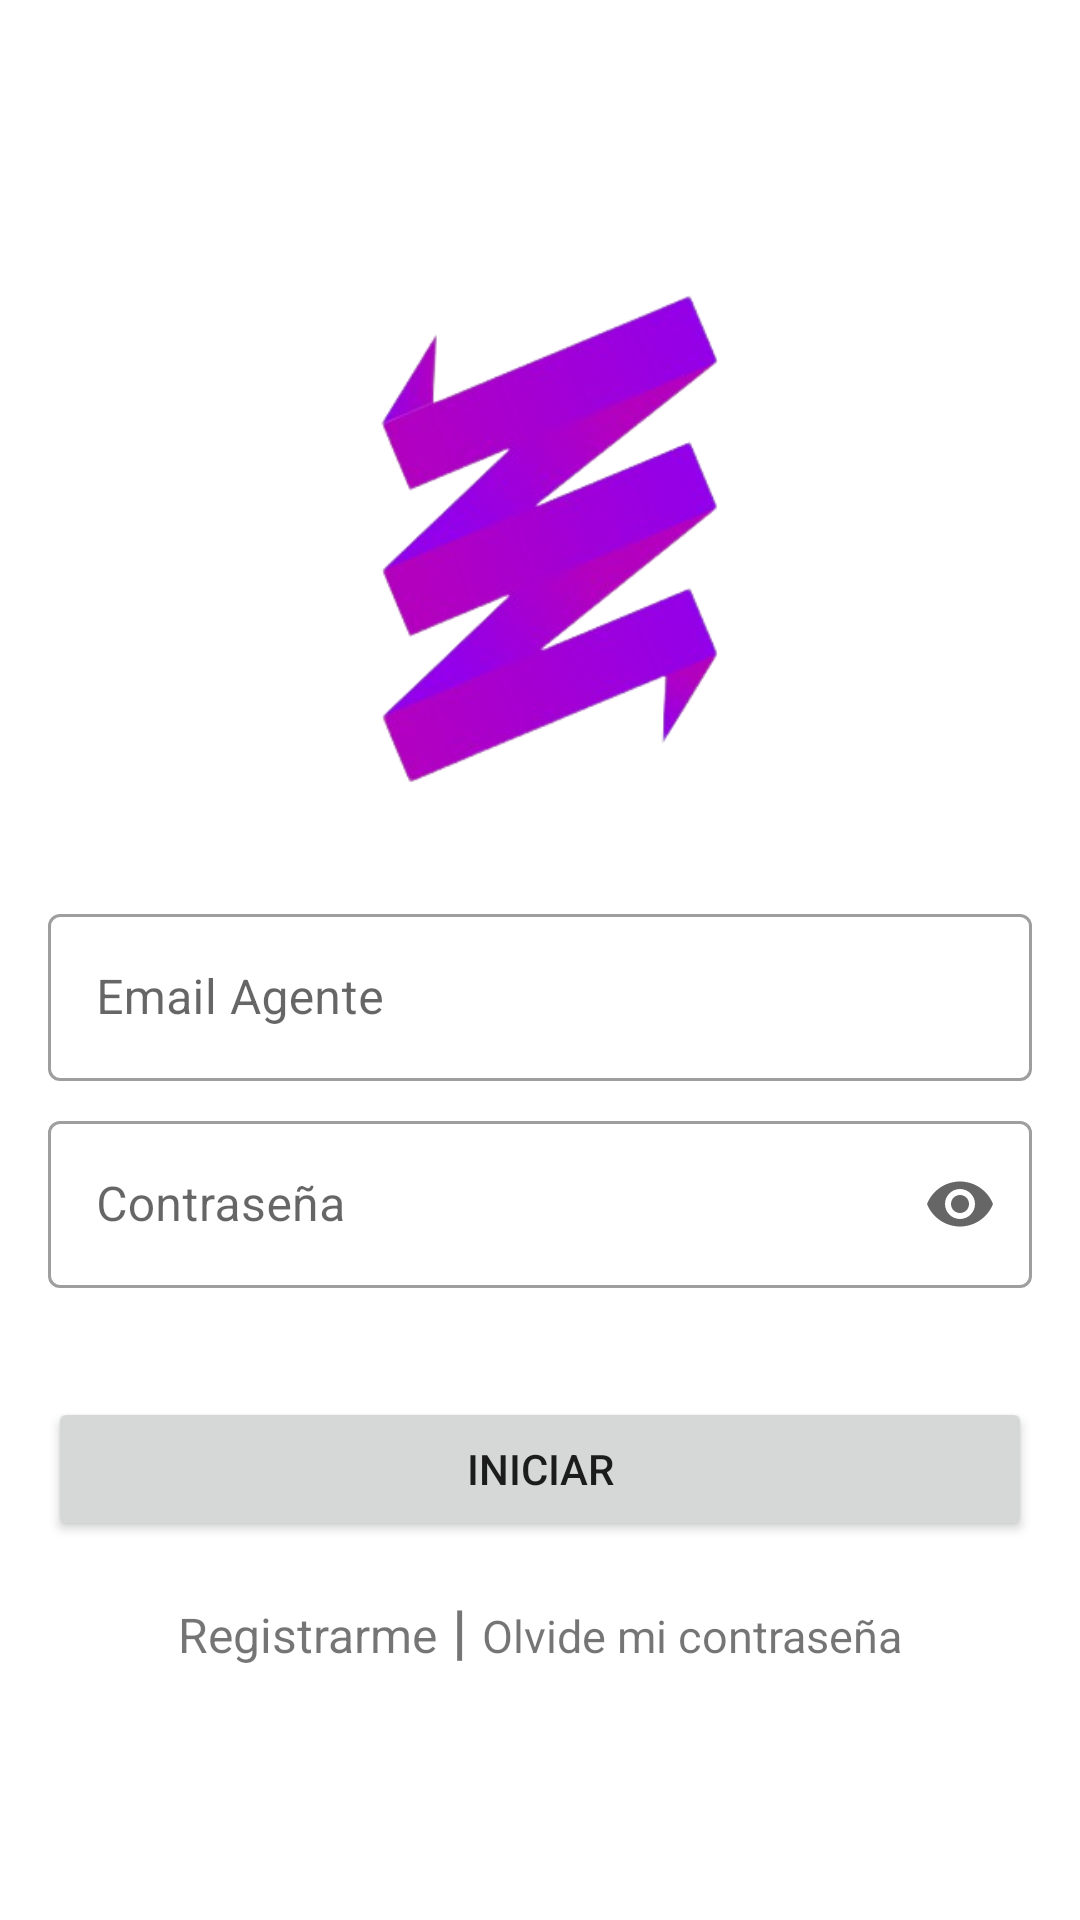

Android layout source for this screen:
<!-- AndroidManifest.xml: application theme Theme.DeTodito -->
<!-- res/layout/activity_login_agent.xml -->
<?xml version="1.0" encoding="utf-8"?>
<LinearLayout xmlns:android="http://schemas.android.com/apk/res/android"
    xmlns:app="http://schemas.android.com/apk/res-auto"
    xmlns:tools="http://schemas.android.com/tools"
    android:layout_width="match_parent"
    android:layout_height="match_parent"
    android:orientation="vertical"
    android:padding="16dp"
    android:gravity="center"
    tools:context=".LoginAgent">

    <ImageView
        android:layout_width="200dp"
        android:layout_height="200dp"
        android:src="@drawable/logox"/>

    <com.google.android.material.textfield.TextInputLayout
        android:id="@+id/email_layout"
        style="@style/Widget.MaterialComponents.TextInputLayout.OutlinedBox"
        android:layout_width="match_parent"
        android:layout_height="wrap_content"
        android:layout_marginTop="16dp"
        android:hint="Email Agente">

        <com.google.android.material.textfield.TextInputEditText
            android:id="@+id/email_edittext"
            android:layout_width="match_parent"
            android:layout_height="wrap_content" />

    </com.google.android.material.textfield.TextInputLayout>

    <com.google.android.material.textfield.TextInputLayout
        android:id="@+id/password_layout"
        style="@style/Widget.MaterialComponents.TextInputLayout.OutlinedBox"
        android:layout_width="match_parent"
        android:layout_height="wrap_content"
        android:layout_marginTop="8dp"
        app:endIconMode="password_toggle"
        app:errorEnabled="true"
        android:hint="Contraseña">

        <com.google.android.material.textfield.TextInputEditText
            android:id="@+id/password_edittext"
            android:layout_width="match_parent"
            android:layout_height="wrap_content"
            android:inputType="textPassword"/>

    </com.google.android.material.textfield.TextInputLayout>


    <Button
        android:id="@+id/login_button"
        android:layout_width="match_parent"
        android:layout_height="wrap_content"
        android:layout_marginTop="16dp"
        android:text="Iniciar"/>

    <LinearLayout
        android:layout_width="wrap_content"
        android:layout_height="wrap_content"
        android:orientation="horizontal">

        <TextView
            android:id="@+id/register"
            android:layout_width="match_parent"
            android:layout_height="wrap_content"
            android:layout_marginTop="16dp"
            android:gravity="center"
            android:textSize="16dp"
            android:text="Registrarme"/>

        <TextView
            android:layout_width="match_parent"
            android:layout_height="wrap_content"
            android:layout_marginTop="16dp"
            android:gravity="center"
            android:textStyle="bold"
            android:textSize="20dp"
            android:text=" | "/>

        <TextView
            android:id="@+id/olvide"
            android:layout_width="match_parent"
            android:layout_height="wrap_content"
            android:layout_marginTop="16dp"
            android:textSize="15dp"
            android:gravity="center"
            android:text="Olvide mi contraseña"/>
    </LinearLayout>

</LinearLayout>
<!-- resources referenced by this layout -->
<resources>
  <!-- drawable logox: png bitmap (drawable, 64918 bytes) -->
  <style name="Theme.DeTodito" parent="Theme.MaterialComponents.DayNight.DarkActionBar">
          
          <item name="colorPrimary">@color/purple_500</item>
          <item name="colorPrimaryVariant">@color/purple_700</item>
          <item name="colorOnPrimary">@color/white</item>
          
          <item name="colorSecondary">@color/teal_200</item>
          <item name="colorSecondaryVariant">@color/teal_700</item>
          <item name="colorOnSecondary">@color/black</item>
          
          <item name="android:statusBarColor">?attr/colorPrimaryVariant</item>
          
          <item name="windowActionBar">false</item>
          <item name="windowNoTitle">true</item>
      </style>
  <!-- not gathered from this repository: default colours our renderer supplied (Android Studio template values) -->
  <color name="purple_500">#FF6200EE</color>
  <color name="purple_700">#FF3700B3</color>
  <color name="teal_200">#FF03DAC5</color>
  <color name="teal_700">#FF018786</color>
  <color name="black">#FF000000</color>
  <color name="white">#FFFFFFFF</color>
</resources>
